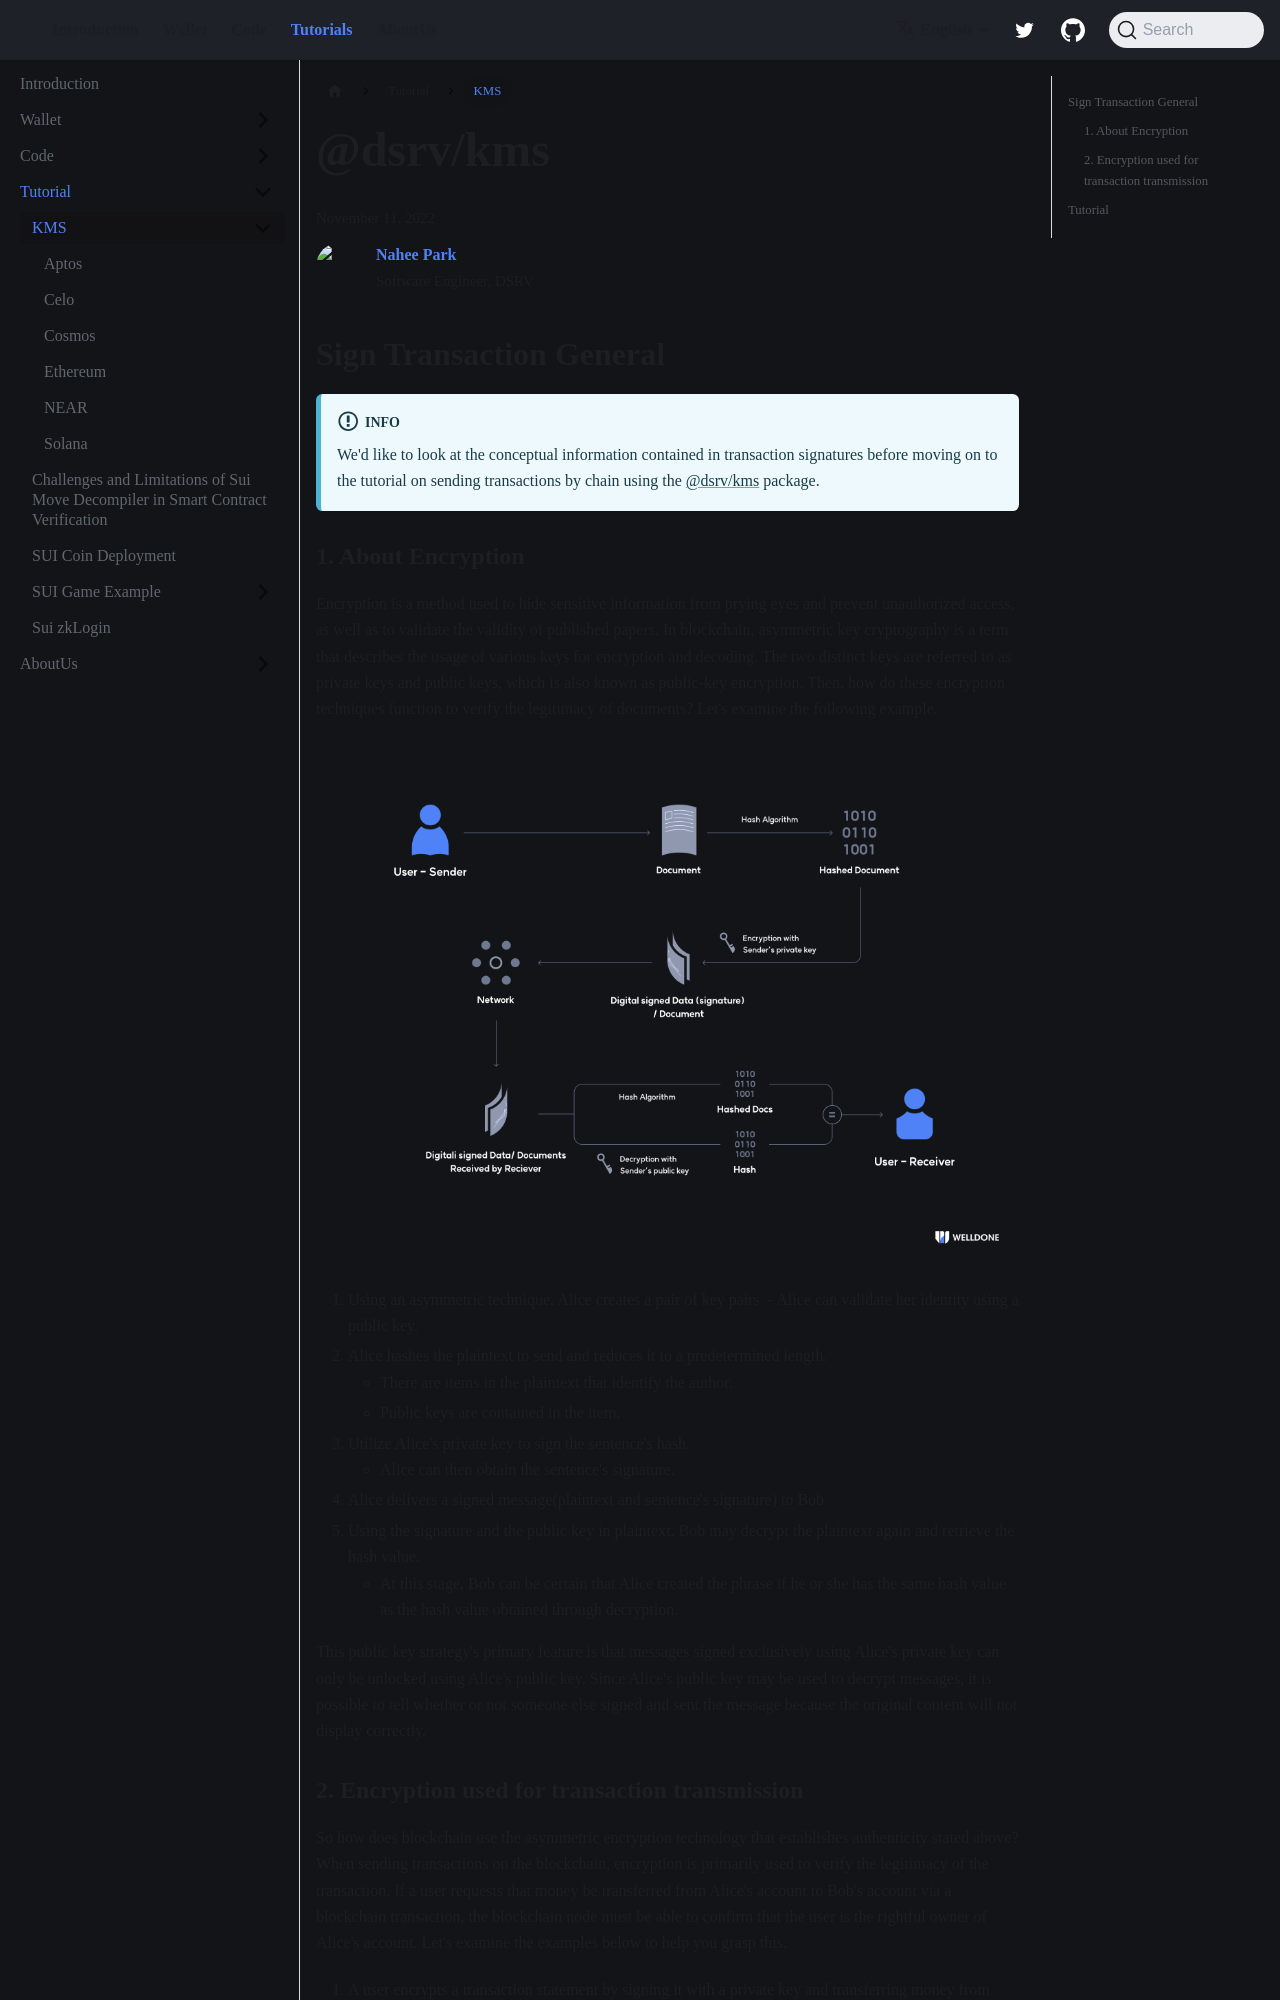

repository: welldonestudio/welldonestudio.github.io · page: tutorials/kms/index.html · generator: docusaurus

---
title: KMS
description: Sending Transactions using @dsrv/kms
sidebar_position: 1
---

# @dsrv/kms

<div>
  <span className='author-sm'>November 11, 2022</span>
  <div className='author-div'>
    <div className='author-avatars'>
      <a href='https://github.com/Nahee-Park' target='_blank'><img src='https://avatars.githubusercontent.com/u/81923229?v=4' /></a>
    </div>
    <div>
      <span className='author-name'>Nahee Park</span><br/>
      <span className='author-sm'>Software Engineer, DSRV </span>
    </div>
  </div>
</div>

## Sign Transaction General

:::info
We'd like to look at the conceptual information contained in transaction signatures before moving on to the tutorial on sending transactions by chain using the [@dsrv/kms](https://www.npmjs.com/package/@dsrv/kms) package.
:::

### 1. About Encryption

Encryption is a method used to hide sensitive information from prying eyes and prevent unauthorized access, as well as to validate the validity of published papers. In blockchain, asymmetric key cryptography is a term that describes the usage of various keys for encryption and decoding. The two distinct keys are referred to as private keys and public keys, which is also known as public-key encryption. Then, how do these encryption techniques function to verify the legitimacy of documents? Let's examine the following example.
![kms-tutorial](./img/kms-tutorial.png 'kms-tutorial')

1. Using an asymmetric technique, Alice creates a pair of key pairs. - Alice can validate her identity using a public key.
2. Alice hashes the plaintext to send and reduces it to a predetermined length.
   - There are items in the plaintext that identify the author.
   - Public keys are contained in the item.
3. Utilize Alice's private key to sign the sentence's hash.
   - Alice can then obtain the sentence's signature.
4. Alice delivers a signed message(plaintext and sentence's signature) to Bob.
5. Using the signature and the public key in plaintext, Bob may decrypt the plaintext again and retrieve the hash value.
   - At this stage, Bob can be certain that Alice created the phrase if he or she has the same hash value as the hash value obtained through decryption.

This public key strategy's primary feature is that messages signed exclusively using Alice's private key can only be unlocked using Alice's public key. Since Alice's public key may be used to decrypt messages, it is possible to tell whether or not someone else signed and sent the message because the original content will not display correctly.
